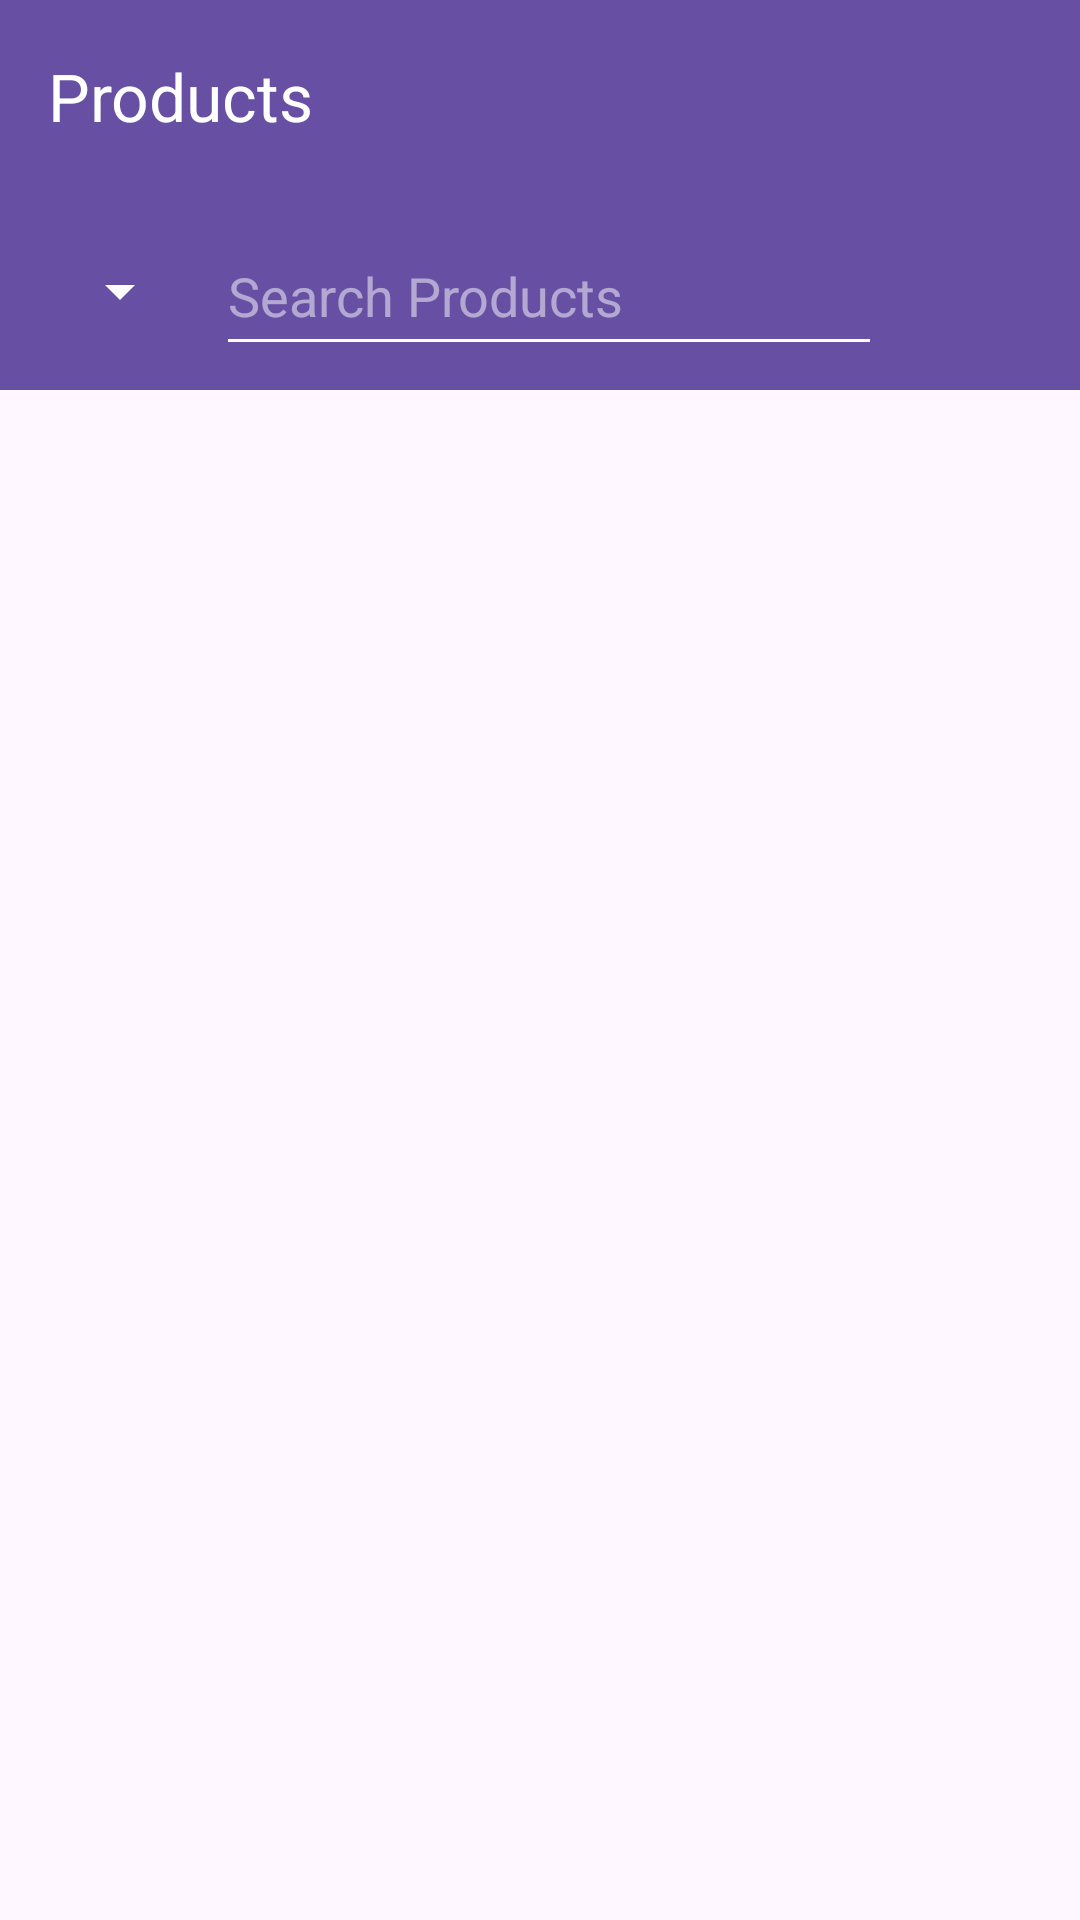

The Android layout XML behind this screen, and the referenced resources:
<!-- AndroidManifest.xml: application theme Theme.DesafioGuarani -->
<!-- res/layout/activity_clients.xml -->
<?xml version="1.0" encoding="utf-8"?>
<androidx.constraintlayout.widget.ConstraintLayout
    xmlns:android="http://schemas.android.com/apk/res/android"
    xmlns:tools="http://schemas.android.com/tools"
    xmlns:app="http://schemas.android.com/apk/res-auto"
    android:id="@+id/main"
    android:layout_width="match_parent"
    android:layout_height="match_parent"
    tools:context=".presenter.clients.presentation.ClientsActivity">

    <androidx.appcompat.widget.Toolbar
        android:id="@+id/tlb_client"
        android:layout_width="match_parent"
        android:layout_height="wrap_content"
        app:title="@string/str_products"
        android:background="?attr/colorPrimary"
        app:layout_constraintStart_toStartOf="parent"
        app:layout_constraintTop_toTopOf="parent"
        app:layout_constraintEnd_toEndOf="parent"
        app:layout_constraintBottom_toTopOf="@id/lnl_search"
        android:theme="@style/ThemeOverlay.AppCompat.Dark.ActionBar">
    </androidx.appcompat.widget.Toolbar>

    <LinearLayout
        android:id="@+id/lnl_search"
        android:layout_width="match_parent"
        android:layout_height="wrap_content"
        android:padding="8dp"
        android:background="?attr/colorPrimary"
        android:orientation="horizontal"
        android:gravity="center_horizontal"
        app:layout_constraintStart_toStartOf="parent"
        app:layout_constraintTop_toBottomOf="@id/tlb_client"
        app:layout_constraintEnd_toEndOf="parent"
        app:layout_constraintBottom_toTopOf="@id/rcv_clients"
        android:theme="@style/ThemeOverlay.AppCompat.Dark.ActionBar">

        <Spinner
            android:id="@+id/spn_status"
            android:layout_width="wrap_content"
            android:layout_height="50dp"
            android:layout_gravity="center"
            android:layout_marginStart="8dp"
            android:layout_marginEnd="8dp"/>

        <EditText
            android:layout_width="0dp"
            android:layout_height="50dp"
            android:layout_weight="1"
            android:hint="@string/str_search_products"
            android:inputType="text"
            android:autofillHints="no"/>

        <ImageButton
            android:id="@+id/btn_search"
            android:layout_width="50dp"
            android:layout_height="50dp"
            android:layout_marginStart="8dp"
            android:src="@drawable/search_line"
            android:layout_gravity="center"
            android:background="@null"
            android:contentDescription="@string/str_search_button"/>
    </LinearLayout>

    <androidx.recyclerview.widget.RecyclerView
        android:id="@+id/rcv_clients"
        android:layout_width="match_parent"
        android:layout_height="0dp"
        android:layout_below="@id/tlb_client"
        app:layout_constraintBottom_toBottomOf="parent"
        app:layout_constraintEnd_toEndOf="parent"
        app:layout_constraintHorizontal_bias="1.0"
        app:layout_constraintStart_toStartOf="parent"
        app:layout_constraintTop_toBottomOf="@+id/lnl_search"
        app:layout_constraintVertical_bias="1.0"
        tools:listitem="@layout/layout_item_product" />

</androidx.constraintlayout.widget.ConstraintLayout>
<!-- res/layout/layout_item_product.xml (included above) -->
<?xml version="1.0" encoding="utf-8"?>
<androidx.cardview.widget.CardView xmlns:android="http://schemas.android.com/apk/res/android"
    android:layout_width="match_parent"
    android:layout_height="wrap_content"
    xmlns:tools="http://schemas.android.com/tools"
    xmlns:app="http://schemas.android.com/apk/res-auto"
    app:cardCornerRadius="8dp"
    android:layout_margin="4dp">

    <androidx.constraintlayout.widget.ConstraintLayout
        android:layout_width="match_parent"
        android:layout_height="match_parent"
        android:layout_margin="8dp">

        <TextView
            android:id="@+id/txv_name"
            android:layout_width="match_parent"
            android:layout_height="wrap_content"
            android:textAppearance="@style/TextAppearance.AppCompat.Title"
            tools:text="Nome produto"
            app:layout_constraintStart_toStartOf="parent"
            app:layout_constraintTop_toTopOf="parent"
            app:layout_constraintEnd_toEndOf="parent"/>

        <TextView
            android:id="@+id/txv_price_min"
            android:layout_width="0dp"
            android:layout_height="wrap_content"
            android:textAppearance="@style/TextAppearance.MaterialComponents.Subtitle1"
            app:layout_constraintStart_toStartOf="parent"
            app:layout_constraintTop_toBottomOf="@id/txv_name"
            android:layout_marginTop="8dp"
            tools:text="Preço Min: R$ 100,00"/>

        <TextView
            android:id="@+id/txv_price_max"
            android:layout_width="0dp"
            android:layout_height="wrap_content"
            android:textAppearance="@style/TextAppearance.MaterialComponents.Subtitle1"
            app:layout_constraintEnd_toEndOf="parent"
            app:layout_constraintTop_toBottomOf="@id/txv_name"
            android:layout_marginTop="8dp"
            tools:text="Preço Max: R$ 100,00"/>

        <TextView
            android:id="@+id/txv_stock"
            android:layout_width="0dp"
            android:layout_height="wrap_content"
            android:textAppearance="@style/TextAppearance.MaterialComponents.Subtitle1"
            app:layout_constraintStart_toStartOf="parent"
            app:layout_constraintTop_toBottomOf="@id/txv_price_min"
            android:layout_marginTop="8dp"
            tools:text="Estoque: 150"/>

        <TextView
            android:id="@+id/txv_id"
            android:layout_width="0dp"
            android:layout_height="wrap_content"
            android:textAppearance="@style/TextAppearance.MaterialComponents.Subtitle1"
            app:layout_constraintEnd_toEndOf="parent"
            app:layout_constraintTop_toBottomOf="@id/txv_price_min"
            android:layout_marginTop="8dp"
            tools:text="Cod.: 1234"/>

    </androidx.constraintlayout.widget.ConstraintLayout>

</androidx.cardview.widget.CardView>
<!-- resources referenced by this layout -->
<resources>
  <string name="str_products">Products</string>
  <string name="str_search_button">Search bottom</string>
  <string name="str_search_products">Search Products</string>
  <style name="Theme.DesafioGuarani" parent="Base.Theme.DesafioGuarani" />
  <style name="Base.Theme.DesafioGuarani" parent="Theme.Material3.DayNight.NoActionBar">
          
          
      </style>
</resources>
